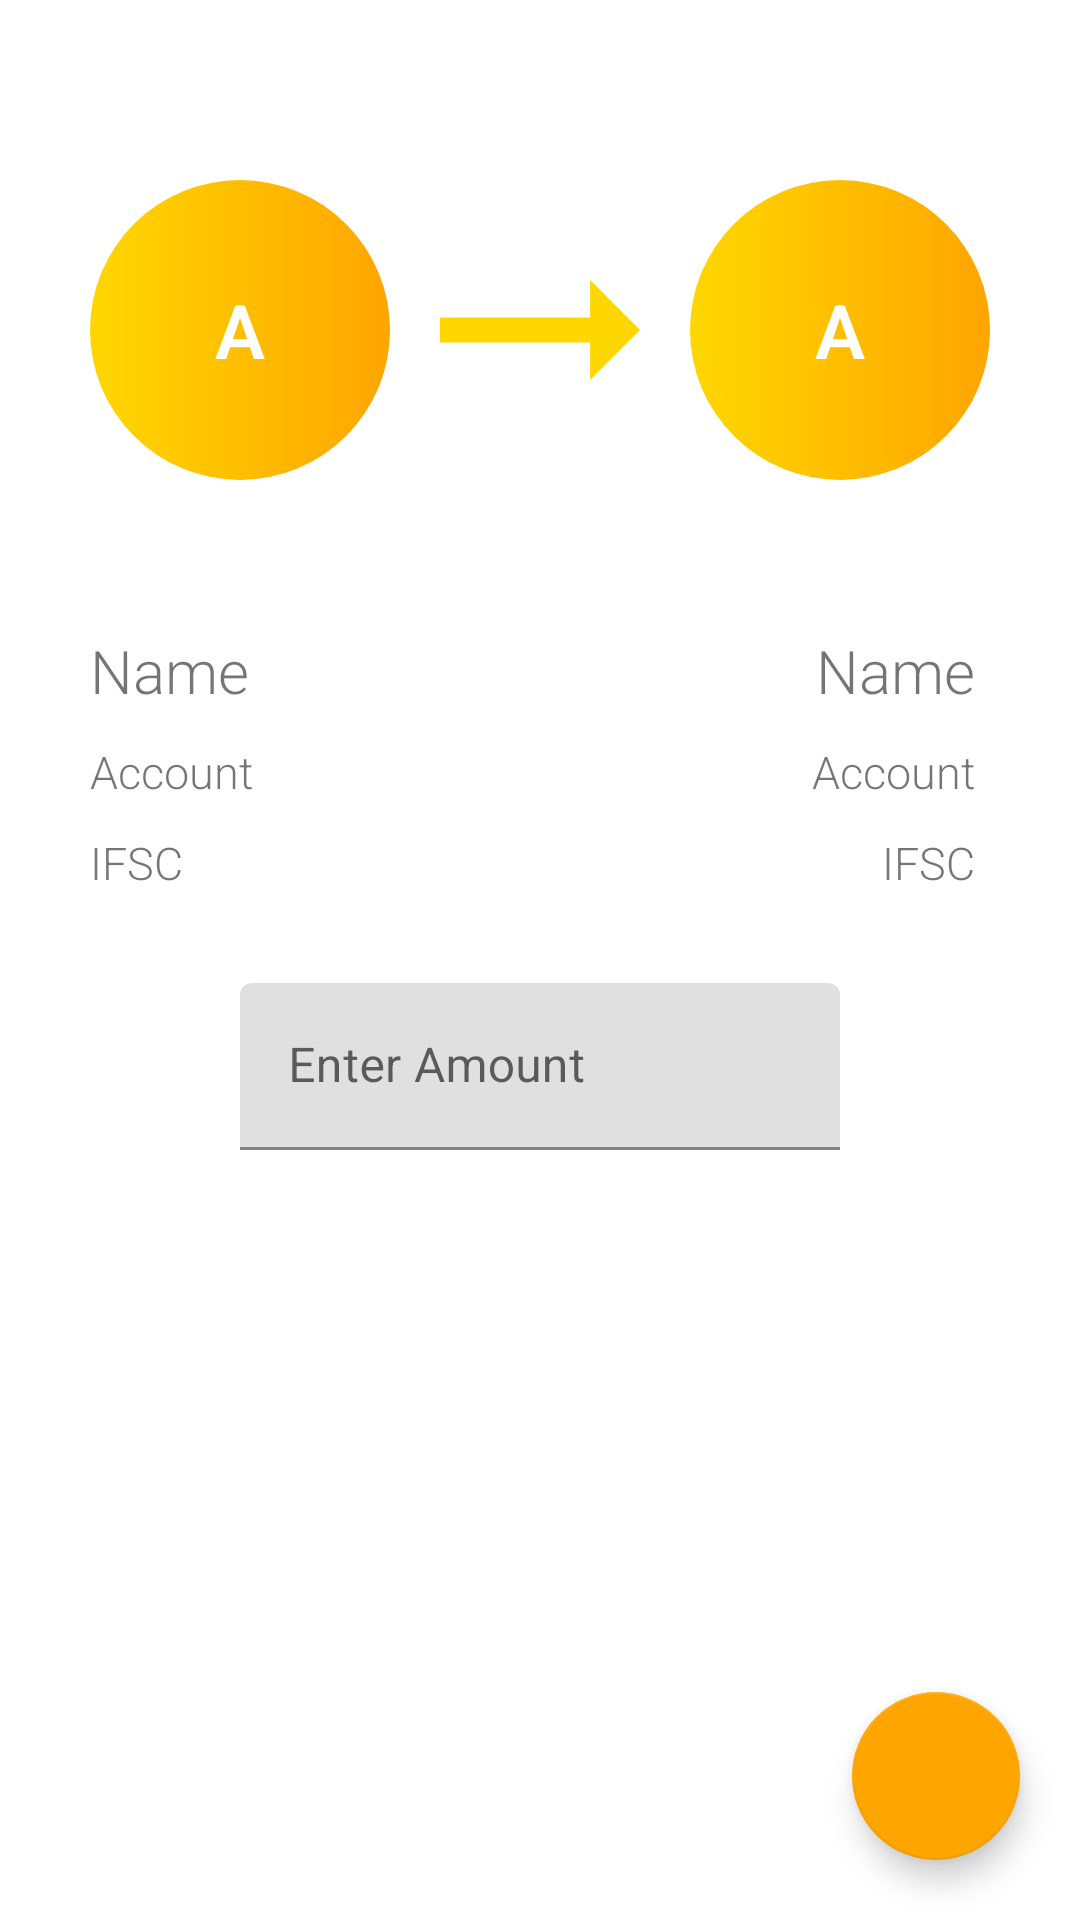

Reconstruct the res/layout file that produces this screen, plus the resources it refers to.
<!-- AndroidManifest.xml: application theme Theme.BankingAppUsingSqlite -->
<!-- res/layout/activity_transaction.xml -->
<?xml version="1.0" encoding="utf-8"?>
<RelativeLayout xmlns:android="http://schemas.android.com/apk/res/android"
    xmlns:app="http://schemas.android.com/apk/res-auto"
    xmlns:tools="http://schemas.android.com/tools"
    android:layout_width="match_parent"
    android:layout_height="match_parent"
    tools:context=".Transaction">

    <RelativeLayout
        android:id="@+id/Rl1"
        android:layout_width="match_parent"
        android:layout_height="wrap_content"
        android:layout_marginTop="40dp"
        android:padding="10dp"
        android:orientation="horizontal"
        >
        <TextView
            android:id="@+id/SenderImage"
            android:layout_width="100dp"
            android:layout_height="100dp"
            android:layout_marginTop="10dp"
            android:layout_marginBottom="10dp"
            android:layout_marginLeft="20dp"
            android:layout_marginRight="15dp"
            android:text="A"
            android:gravity="center"
            android:layout_centerVertical="true"
            android:layout_alignParentLeft="true"
            android:textSize="25sp"
            android:textColor="@color/white"
            android:fontFamily="sans-serif-light"
            android:textStyle="bold"
            android:background="@drawable/image_background"
            />

        <View
            android:layout_width="100dp"
            android:layout_height="100dp"
            android:background="@drawable/ic_baseline_arrow_right_alt_24"
            android:layout_centerVertical="true"
            android:layout_centerHorizontal="true"/>

        <TextView
            android:id="@+id/ReceiverImage"
            android:layout_width="100dp"
            android:layout_height="100dp"
            android:layout_marginTop="10dp"
            android:layout_marginBottom="10dp"
            android:layout_marginLeft="15dp"
            android:layout_marginRight="20dp"
            android:text="A"
            android:layout_centerVertical="true"
            android:layout_alignParentRight="true"
            android:gravity="center"
            android:textSize="25sp"
            android:textColor="@color/white"
            android:fontFamily="sans-serif-light"
            android:textStyle="bold"
            android:background="@drawable/image_background"
            />

    </RelativeLayout>
    <LinearLayout
        android:id="@+id/LL1"
        android:layout_width="match_parent"
        android:layout_height="wrap_content"
        android:layout_below="@+id/Rl1"
        android:weightSum="2"
        android:layout_margin="20dp"
        android:orientation="horizontal"
        >
        <LinearLayout
            android:layout_width="match_parent"
            android:layout_height="wrap_content"
            android:layout_weight="1"
            android:padding="5dp"
            android:orientation="vertical">
            <TextView
                android:id="@+id/SenderName"
                android:layout_width="match_parent"
                android:layout_height="match_parent"
                android:text="Name"
                android:layout_margin="5dp"
                android:textSize="20sp"
                android:fontFamily="sans-serif-light"
                />
            <TextView
                android:id="@+id/SenderAccount"
                android:layout_width="match_parent"
                android:layout_height="match_parent"
                android:text="Account"
                android:layout_margin="5dp"
                android:textSize="15sp"
                android:fontFamily="sans-serif-light"
                />

            <TextView
                android:id="@+id/SenderIFSC"
                android:layout_width="match_parent"
                android:layout_height="match_parent"
                android:layout_margin="5dp"
                android:fontFamily="sans-serif-light"
                android:text="IFSC"
                android:textSize="15sp" />

        </LinearLayout>
        <LinearLayout
            android:layout_width="match_parent"
            android:layout_height="wrap_content"
            android:layout_weight="1"
            android:padding="5dp"
            android:orientation="vertical">
            <TextView
                android:id="@+id/ReceiverName"
                android:layout_width="match_parent"
                android:layout_height="match_parent"
                android:text="Name"
                android:layout_margin="5dp"
                android:textAlignment="viewEnd"
                android:paddingRight="5dp"
                android:textSize="20sp"
                android:fontFamily="sans-serif-light"
                />
            <TextView
                android:id="@+id/RecieverAccount"
                android:layout_width="match_parent"
                android:layout_height="match_parent"
                android:text="Account"
                android:layout_margin="5dp"
                android:textAlignment="viewEnd"
                android:paddingRight="5dp"
                android:textSize="15sp"
                android:fontFamily="sans-serif-light"
                />

            <TextView
                android:id="@+id/ReceiverIFSC"
                android:layout_width="match_parent"
                android:layout_height="match_parent"
                android:layout_margin="5dp"
                android:textAlignment="viewEnd"
                android:paddingRight="5dp"
                android:fontFamily="sans-serif-light"
                android:text="IFSC"
                android:textSize="15sp" />

        </LinearLayout>

    </LinearLayout>

    <com.google.android.material.textfield.TextInputLayout
        android:layout_width="200dp"
        android:layout_height="wrap_content"
        android:id="@+id/sendAmount"
        android:layout_below="@+id/LL1"
        android:layout_centerHorizontal="true"
        >

        <com.google.android.material.textfield.TextInputEditText
            android:layout_width="match_parent"
            android:layout_height="wrap_content"
            android:inputType="number"
            android:hint="Enter Amount" />
    </com.google.android.material.textfield.TextInputLayout>

    <com.google.android.material.floatingactionbutton.FloatingActionButton
        android:id="@+id/maketansaction"
        android:layout_width="60dp"
        android:layout_height="60dp"
        android:layout_alignParentBottom="true"
        android:layout_marginBottom="20dp"
        android:layout_alignParentRight="true"
        android:layout_marginRight="20dp"
        android:src="@drawable/ic_baseline_check_24"
        app:backgroundTint="@color/darkgold"
        />



</RelativeLayout>
<!-- resources referenced by this layout -->
<resources>
  <color name="darkgold">#FFFFA500</color>
  <color name="white">#FFFFFFFF</color>
  <!-- drawable ic_baseline_arrow_right_alt_24 (drawable-v24) -->
  <vector xmlns:android="http://schemas.android.com/apk/res/android"
      android:width="24dp"
      android:height="24dp"
      android:viewportWidth="24"
      android:viewportHeight="24">
    <path
        android:fillColor="@color/gold"
        android:pathData="M16.01,11H4v2h12.01v3L20,12l-3.99,-4z"/>
  </vector>
  <!-- drawable image_background (drawable) -->
  <?xml version="1.0" encoding="utf-8"?>
  <shape xmlns:android="http://schemas.android.com/apk/res/android"
      android:shape="oval">
      <gradient android:startColor="#FFD700" android:endColor="#FFA500"/>
      <size
          android:width="120dp"
          android:height="120dp"/>
  </shape>
  <style name="Theme.BankingAppUsingSqlite" parent="Theme.MaterialComponents.DayNight.DarkActionBar">
          
          <item name="colorPrimary">#FFFFA500</item>
          <item name="colorPrimaryVariant">#FFFFA500</item>
          <item name="colorOnPrimary">@color/white</item>
          
          <item name="colorSecondary">#FF9800</item>
          <item name="colorSecondaryVariant">#FF9800</item>
          <item name="colorOnSecondary">@color/black</item>
          
          <item name="android:statusBarColor" tools:targetApi="l">?attr/colorPrimaryVariant</item>
          
      </style>
  <color name="gold">#FFFFD700</color>
  <color name="black">#FF000000</color>
</resources>
